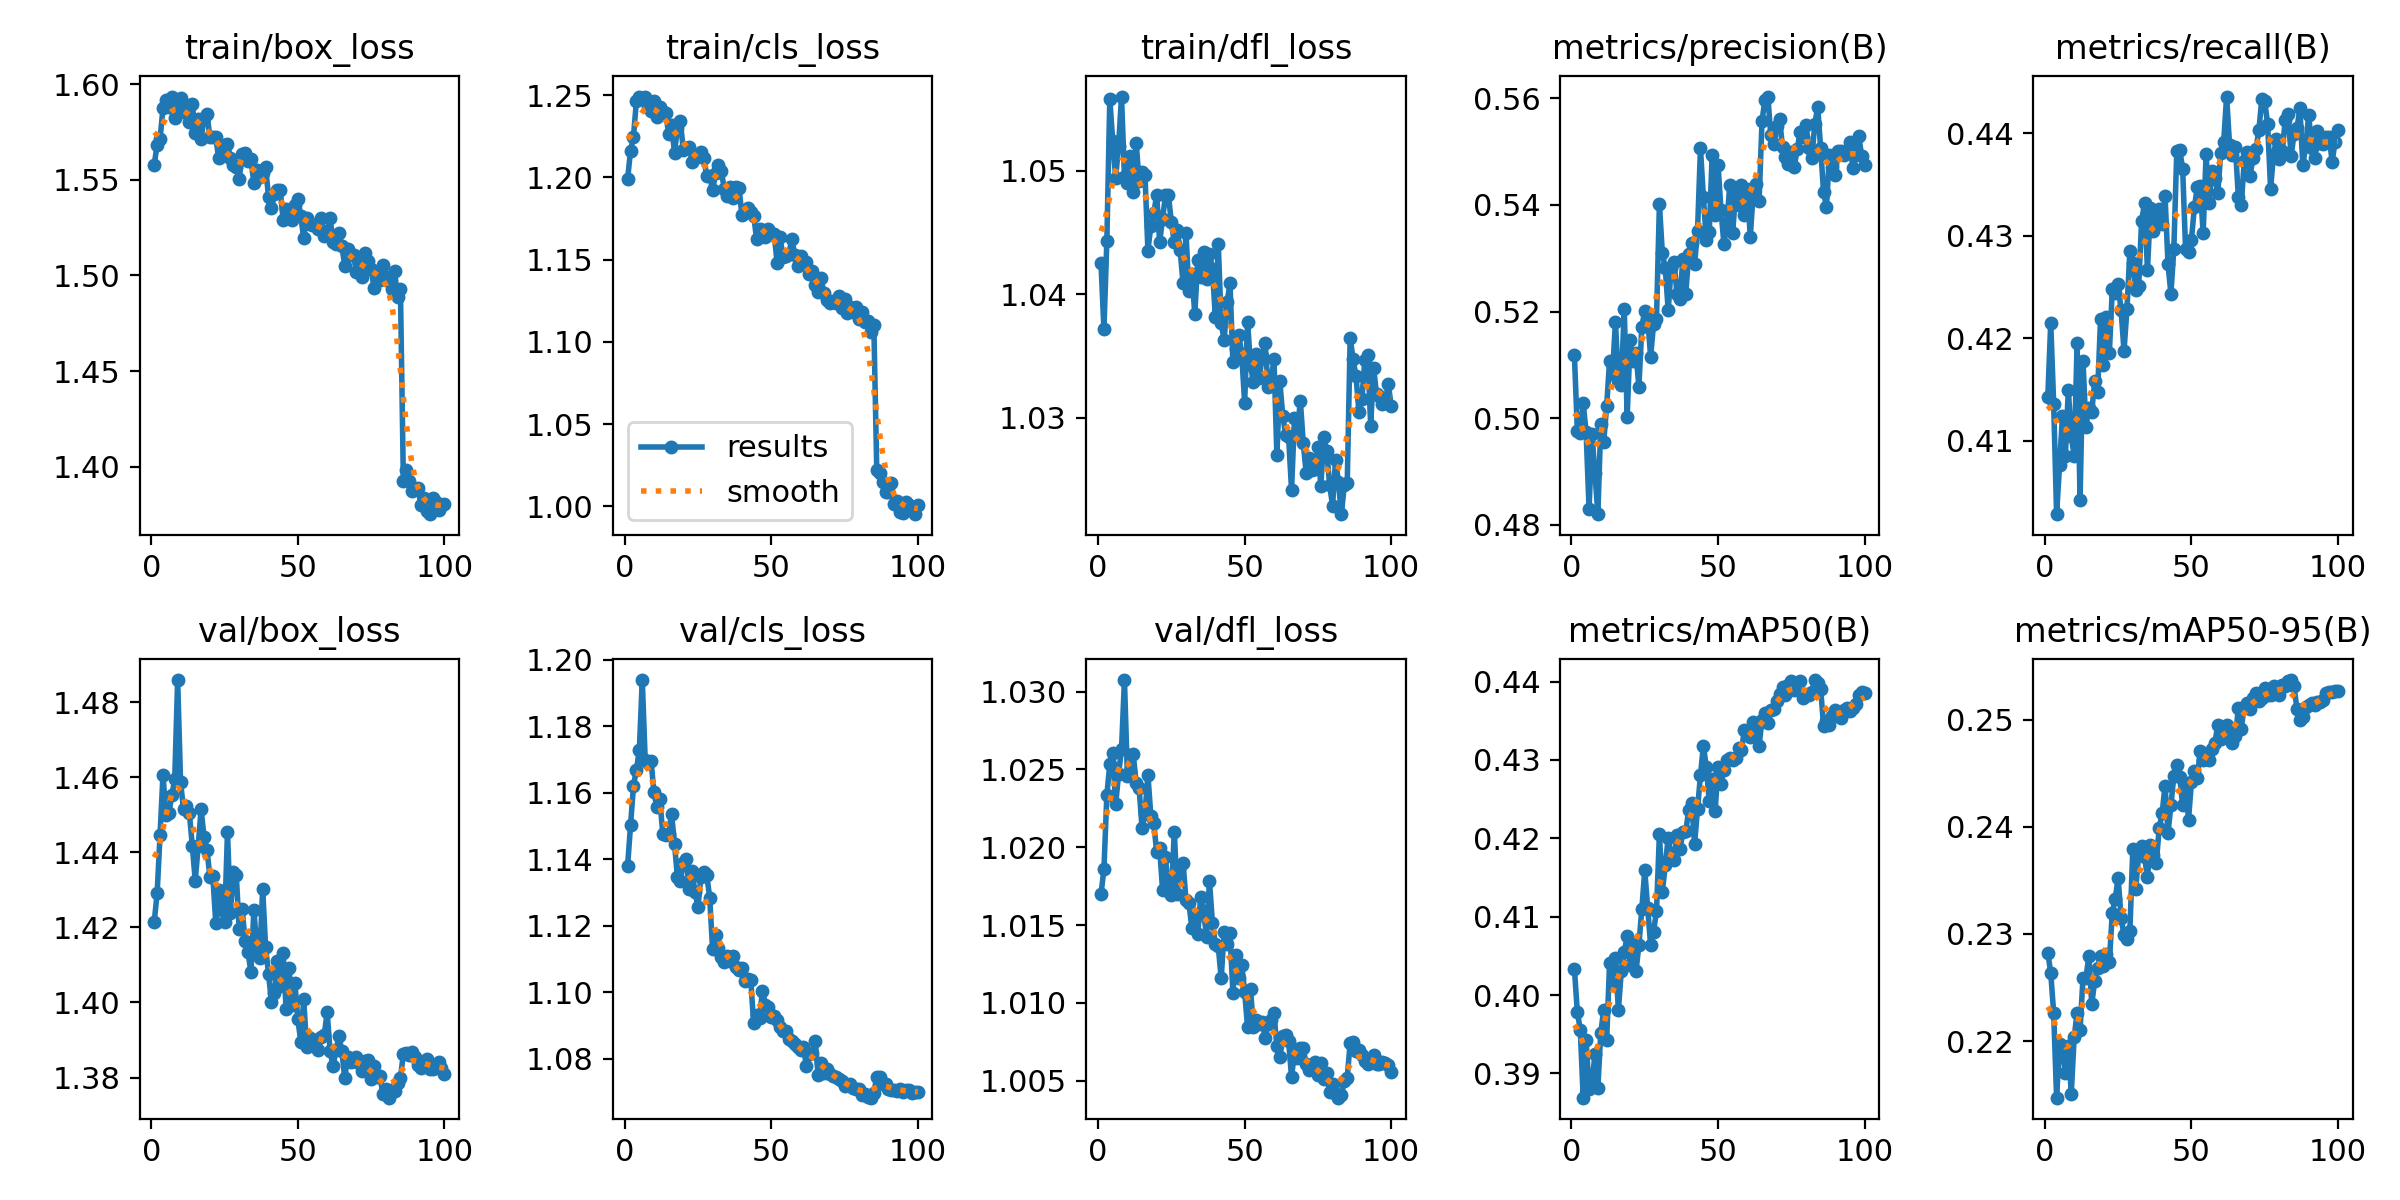

The file beside this chart, header and first rows:
epoch, time, train/box_loss, train/cls_loss, train/dfl_loss, metrics/precision(B), metrics/recall(B), metrics/mAP50(B), metrics/mAP50-95(B), val/box_loss, val/cls_loss, val/dfl_loss, lr/pg0, lr/pg1, lr/pg2
1, 107.5, 1.558, 1.199, 1.042, 0.5119, 0.4143, 0.4034, 0.2283, 1.421, 1.138, 1.017, 0.001663, 0.001663, 0.0684
2, 208.3, 1.568, 1.216, 1.037, 0.4975, 0.4215, 0.3979, 0.2264, 1.429, 1.15, 1.019, 0.003329, 0.003329, 0.03673
3, 307.3, 1.571, 1.225, 1.044, 0.4973, 0.4136, 0.3956, 0.2226, 1.445, 1.162, 1.023, 0.004992, 0.004992, 0.00506
4, 406.3, 1.588, 1.246, 1.056, 0.5028, 0.4028, 0.3869, 0.2147, 1.461, 1.167, 1.025, 0.004989, 0.004989, 0.004989
5, 505.3, 1.592, 1.249, 1.052, 0.4974, 0.4076, 0.3942, 0.2197, 1.45, 1.173, 1.026, 0.004981, 0.004981, 0.004981
6, 604.2, 1.588, 1.248, 1.049, 0.483, 0.4124, 0.388, 0.219, 1.45, 1.194, 1.023, 0.004971, 0.004971, 0.004971
7, 703.4, 1.594, 1.249, 1.052, 0.497, 0.4086, 0.3887, 0.217, 1.455, 1.17, 1.025, 0.004958, 0.004958, 0.004958
8, 802.3, 1.582, 1.243, 1.056, 0.4898, 0.4149, 0.3924, 0.2195, 1.459, 1.169, 1.026, 0.004943, 0.004943, 0.004943
9, 901.4, 1.588, 1.241, 1.049, 0.482, 0.4104, 0.3881, 0.2151, 1.486, 1.17, 1.031, 0.004925, 0.004925, 0.004925
10, 1000, 1.593, 1.246, 1.049, 0.4989, 0.4085, 0.3952, 0.2204, 1.459, 1.16, 1.025, 0.004906, 0.004906, 0.004906
11, 1100, 1.586, 1.237, 1.051, 0.4956, 0.4195, 0.3981, 0.2226, 1.451, 1.156, 1.025, 0.004884, 0.004884, 0.004884
12, 1198, 1.588, 1.243, 1.048, 0.5022, 0.4042, 0.3942, 0.221, 1.452, 1.158, 1.026, 0.00486, 0.00486, 0.00486
13, 1297, 1.58, 1.24, 1.052, 0.5108, 0.4178, 0.4041, 0.2259, 1.45, 1.148, 1.024, 0.004833, 0.004833, 0.004833
14, 1396, 1.589, 1.239, 1.049, 0.5083, 0.4114, 0.4014, 0.2259, 1.442, 1.147, 1.024, 0.004805, 0.004805, 0.004805
15, 1495, 1.574, 1.226, 1.05, 0.5181, 0.4132, 0.4048, 0.2279, 1.432, 1.148, 1.021, 0.004774, 0.004774, 0.004774
16, 1594, 1.582, 1.232, 1.05, 0.5071, 0.4128, 0.3981, 0.2235, 1.442, 1.154, 1.022, 0.004741, 0.004741, 0.004741
17, 1693, 1.571, 1.215, 1.044, 0.5063, 0.4158, 0.4031, 0.2256, 1.452, 1.145, 1.025, 0.004706, 0.004706, 0.004706
18, 1792, 1.582, 1.23, 1.045, 0.5205, 0.4148, 0.4054, 0.2268, 1.444, 1.135, 1.022, 0.004669, 0.004669, 0.004669
19, 1891, 1.585, 1.234, 1.047, 0.5002, 0.4219, 0.4075, 0.228, 1.441, 1.134, 1.022, 0.00463, 0.00463, 0.00463
20, 1990, 1.572, 1.217, 1.048, 0.5146, 0.4174, 0.4038, 0.227, 1.433, 1.139, 1.02, 0.004589, 0.004589, 0.004589
21, 2090, 1.573, 1.218, 1.044, 0.5107, 0.4221, 0.4066, 0.2281, 1.434, 1.14, 1.02, 0.004546, 0.004546, 0.004546
22, 2189, 1.572, 1.219, 1.046, 0.5122, 0.4186, 0.403, 0.2274, 1.421, 1.131, 1.017, 0.004502, 0.004502, 0.004502
23, 2288, 1.561, 1.21, 1.048, 0.5059, 0.4248, 0.4064, 0.232, 1.43, 1.136, 1.019, 0.004455, 0.004455, 0.004455
24, 2387, 1.563, 1.212, 1.048, 0.5172, 0.4244, 0.411, 0.2333, 1.425, 1.13, 1.017, 0.004407, 0.004407, 0.004407
25, 2486, 1.568, 1.213, 1.046, 0.5201, 0.4252, 0.4159, 0.2352, 1.421, 1.126, 1.017, 0.004356, 0.004356, 0.004356
26, 2585, 1.569, 1.215, 1.044, 0.5186, 0.4227, 0.4111, 0.2315, 1.445, 1.135, 1.021, 0.004304, 0.004304, 0.004304
27, 2684, 1.561, 1.212, 1.045, 0.5116, 0.4188, 0.4064, 0.2299, 1.424, 1.136, 1.017, 0.004251, 0.004251, 0.004251
28, 2783, 1.558, 1.201, 1.044, 0.5176, 0.4229, 0.4081, 0.2296, 1.435, 1.135, 1.019, 0.004196, 0.004196, 0.004196
29, 2882, 1.557, 1.201, 1.041, 0.5186, 0.4285, 0.4107, 0.2303, 1.434, 1.129, 1.019, 0.004139, 0.004139, 0.004139
30, 2981, 1.55, 1.192, 1.045, 0.5402, 0.4273, 0.4205, 0.238, 1.419, 1.113, 1.017, 0.004081, 0.004081, 0.004081
31, 3080, 1.563, 1.203, 1.04, 0.531, 0.4247, 0.4132, 0.2342, 1.425, 1.117, 1.016, 0.004021, 0.004021, 0.004021
32, 3179, 1.564, 1.207, 1.042, 0.5281, 0.4251, 0.4166, 0.2374, 1.416, 1.113, 1.015, 0.00396, 0.00396, 0.00396
33, 3278, 1.56, 1.204, 1.038, 0.5202, 0.4314, 0.4201, 0.2382, 1.413, 1.111, 1.015, 0.003898, 0.003898, 0.003898
34, 3378, 1.561, 1.193, 1.043, 0.5282, 0.4332, 0.4179, 0.2372, 1.408, 1.109, 1.014, 0.003834, 0.003834, 0.003834
35, 3477, 1.548, 1.189, 1.041, 0.5293, 0.4266, 0.4173, 0.2353, 1.425, 1.111, 1.017, 0.003769, 0.003769, 0.003769
36, 3576, 1.555, 1.194, 1.043, 0.5232, 0.4327, 0.4204, 0.2383, 1.414, 1.109, 1.016, 0.003703, 0.003703, 0.003703
37, 3675, 1.551, 1.188, 1.041, 0.5223, 0.4305, 0.4187, 0.2374, 1.412, 1.111, 1.014, 0.003636, 0.003636, 0.003636
38, 3774, 1.554, 1.194, 1.043, 0.5299, 0.4322, 0.4208, 0.2366, 1.43, 1.108, 1.018, 0.003568, 0.003568, 0.003568
39, 3874, 1.557, 1.194, 1.042, 0.5234, 0.4326, 0.421, 0.2399, 1.415, 1.107, 1.015, 0.003499, 0.003499, 0.003499
40, 3973, 1.541, 1.177, 1.038, 0.5308, 0.4311, 0.4236, 0.2413, 1.408, 1.107, 1.014, 0.003429, 0.003429, 0.003429
41, 4072, 1.535, 1.179, 1.044, 0.5328, 0.4339, 0.4245, 0.2438, 1.4, 1.104, 1.014, 0.003359, 0.003359, 0.003359
42, 4172, 1.543, 1.181, 1.038, 0.529, 0.4272, 0.4193, 0.2394, 1.402, 1.104, 1.012, 0.003288, 0.003288, 0.003288
43, 4271, 1.544, 1.179, 1.036, 0.5351, 0.4243, 0.4237, 0.242, 1.411, 1.104, 1.015, 0.003216, 0.003216, 0.003216
44, 4371, 1.545, 1.177, 1.039, 0.5506, 0.4287, 0.428, 0.2447, 1.404, 1.091, 1.014, 0.003143, 0.003143, 0.003143
45, 4470, 1.529, 1.163, 1.041, 0.5415, 0.4383, 0.4318, 0.2458, 1.413, 1.093, 1.014, 0.00307, 0.00307, 0.00307
46, 4569, 1.535, 1.169, 1.034, 0.5334, 0.4384, 0.4291, 0.2447, 1.398, 1.092, 1.011, 0.002997, 0.002997, 0.002997
47, 4668, 1.534, 1.168, 1.036, 0.5349, 0.4365, 0.4248, 0.242, 1.409, 1.101, 1.013, 0.002923, 0.002923, 0.002923
48, 4768, 1.529, 1.164, 1.037, 0.5494, 0.4287, 0.4275, 0.244, 1.399, 1.096, 1.012, 0.002849, 0.002849, 0.002849
49, 4867, 1.537, 1.169, 1.035, 0.5382, 0.4284, 0.4235, 0.2407, 1.405, 1.096, 1.012, 0.002774, 0.002774, 0.002774
50, 4966, 1.54, 1.166, 1.031, 0.5476, 0.4296, 0.4291, 0.2442, 1.396, 1.093, 1.011, 0.0027, 0.0027, 0.0027
51, 5065, 1.531, 1.166, 1.038, 0.5391, 0.4328, 0.427, 0.2452, 1.39, 1.093, 1.008, 0.002625, 0.002625, 0.002625
52, 5165, 1.52, 1.148, 1.034, 0.5327, 0.4347, 0.4288, 0.2446, 1.401, 1.092, 1.011, 0.00255, 0.00255, 0.00255
53, 5265, 1.53, 1.164, 1.033, 0.5363, 0.4348, 0.4299, 0.2471, 1.388, 1.09, 1.008, 0.002476, 0.002476, 0.002476
54, 5365, 1.527, 1.152, 1.035, 0.5437, 0.4302, 0.4303, 0.2462, 1.391, 1.088, 1.009, 0.002401, 0.002401, 0.002401
55, 5464, 1.527, 1.152, 1.033, 0.5347, 0.438, 0.43, 0.2467, 1.39, 1.088, 1.009, 0.002327, 0.002327, 0.002327
56, 5564, 1.526, 1.153, 1.035, 0.5425, 0.4332, 0.4303, 0.2462, 1.39, 1.086, 1.009, 0.002253, 0.002253, 0.002253
57, 5664, 1.524, 1.163, 1.036, 0.54, 0.4363, 0.4316, 0.2472, 1.387, 1.085, 1.008, 0.00218, 0.00218, 0.00218
58, 5764, 1.53, 1.153, 1.032, 0.5437, 0.4356, 0.4313, 0.2478, 1.391, 1.084, 1.009, 0.002107, 0.002107, 0.002107
59, 5865, 1.521, 1.146, 1.033, 0.5381, 0.4342, 0.4339, 0.2495, 1.391, 1.083, 1.009, 0.002034, 0.002034, 0.002034
60, 5965, 1.523, 1.152, 1.035, 0.5431, 0.4381, 0.4335, 0.2482, 1.397, 1.083, 1.009, 0.001962, 0.001962, 0.001962
... 40 more rows
